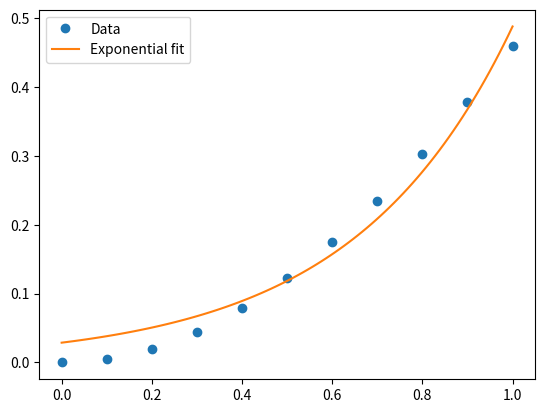

The matplotlib source for this figure:
import matplotlib.pyplot as plt
import numpy as np
from scipy.optimize import curve_fit

def exponential_func(x, a, b):
    return a * np.exp(b * x)

def fit_exponential(x, y):
    popt, pcov = curve_fit(exponential_func, x, y)
    return popt


# Задаем значения n и h
n = 10
h = 1/n

# Создаем массивы для x и y
x = np.arange(0, n+1) * h
y = 1 - np.cos(x)

# Аппроксимируем функцию E(x) к данным (x, y)
popt = fit_exponential(x, y)
a, b = popt

# Создаем массив точек для аппроксимированной функции
x_fit = np.linspace(0, 1, 100)
y_fit = exponential_func(x_fit, a, b)

# Выводим графики для данных и аппроксимированной функции
plt.plot(x, y, 'o', label='Data')
plt.plot(x_fit, y_fit, label='Exponential fit')
plt.legend()
plt.show()
